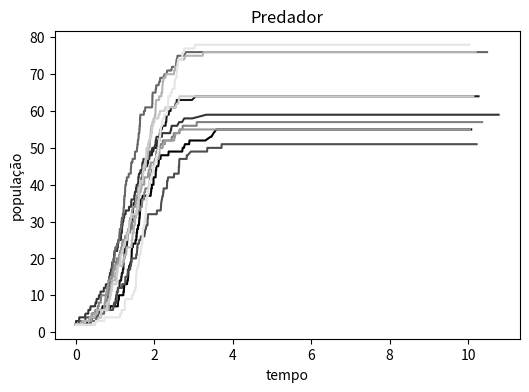
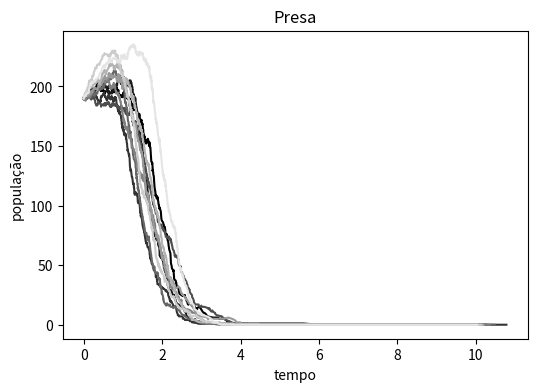

Generate these figures, in order, with matplotlib:
import numpy as np
import matplotlib.pyplot as plt
import matplotlib.patches as mpatches
from matplotlib.backends.backend_pdf import PdfPages
import math
import random

pdf = PdfPages('sir-gillespiev1.pdf')
tf = 10
r = 0.3     #taxa de reproducao da presa
a = 0.05    #taxa de predacao
b = 0.01     #taxa de reproducao dos predadores
m = 0.09     #taxa de mortalidade dos predadores 

fig1 = plt.figure(figsize=(6,4))
plt.title('Predador')
plt.xlabel('tempo')
plt.ylabel('população')
ax1 = fig1.gca()

fig2 = plt.figure(figsize=(6,4))
plt.title('Presa')
plt.xlabel('tempo')
plt.ylabel('população')
ax2 = fig2.gca()

"""
fig3 = plt.figure(figsize=(6,4))
plt.title('Recuperados')
plt.xlabel('tempo')
plt.ylabel('população')
ax3 = fig3.gca()
"""

k = 0
colorindex = 0.
while k < 10:  
    random.seed(k)  
    times = []
    hresult = []
    presult = []

    h = 190
    p = 2
    i = 10
    t = 0
    hresult.append(h)
    presult.append(p)

    times.append(t)    
    while t < tf:

        R1 = r*h            #aumento da presa
        R2 =  a*h*p         #predacao
        R3 = b*h*p          #aumento do predador
        R4 = m*p            #morte do predador

        R = R1 + R2 +R3 + R4
        ran2 = random.uniform(0,1)

        #hunter
        if ran2 < R1/R:
            h += 1 

        elif ran2 < (R1+R2)/R:
            h -= 1

        elif ran2 < (R1+R2+R3)/R:
            p += 1

        else:
            p -+ 1


        hresult.append(h)
        presult.append(p)

        ran = random.uniform(0,1)
        tau = - math.log(ran)/R
        t = t + tau
        times.append(t)
        #print('t = ' + str(t) + '\n')

    ax1.plot(times,presult, color=(colorindex,colorindex,colorindex), label="S");
    ax2.plot(times,hresult, color=(colorindex,colorindex,colorindex), label="I")
    #ax3.plot(times,rresult, color=(colorindex,colorindex,colorindex), label="R")
    colorindex += 0.1
    k += 1

pdf.savefig(fig1)
pdf.savefig(fig2)
#pdf.savefig(fig3)
pdf.close()